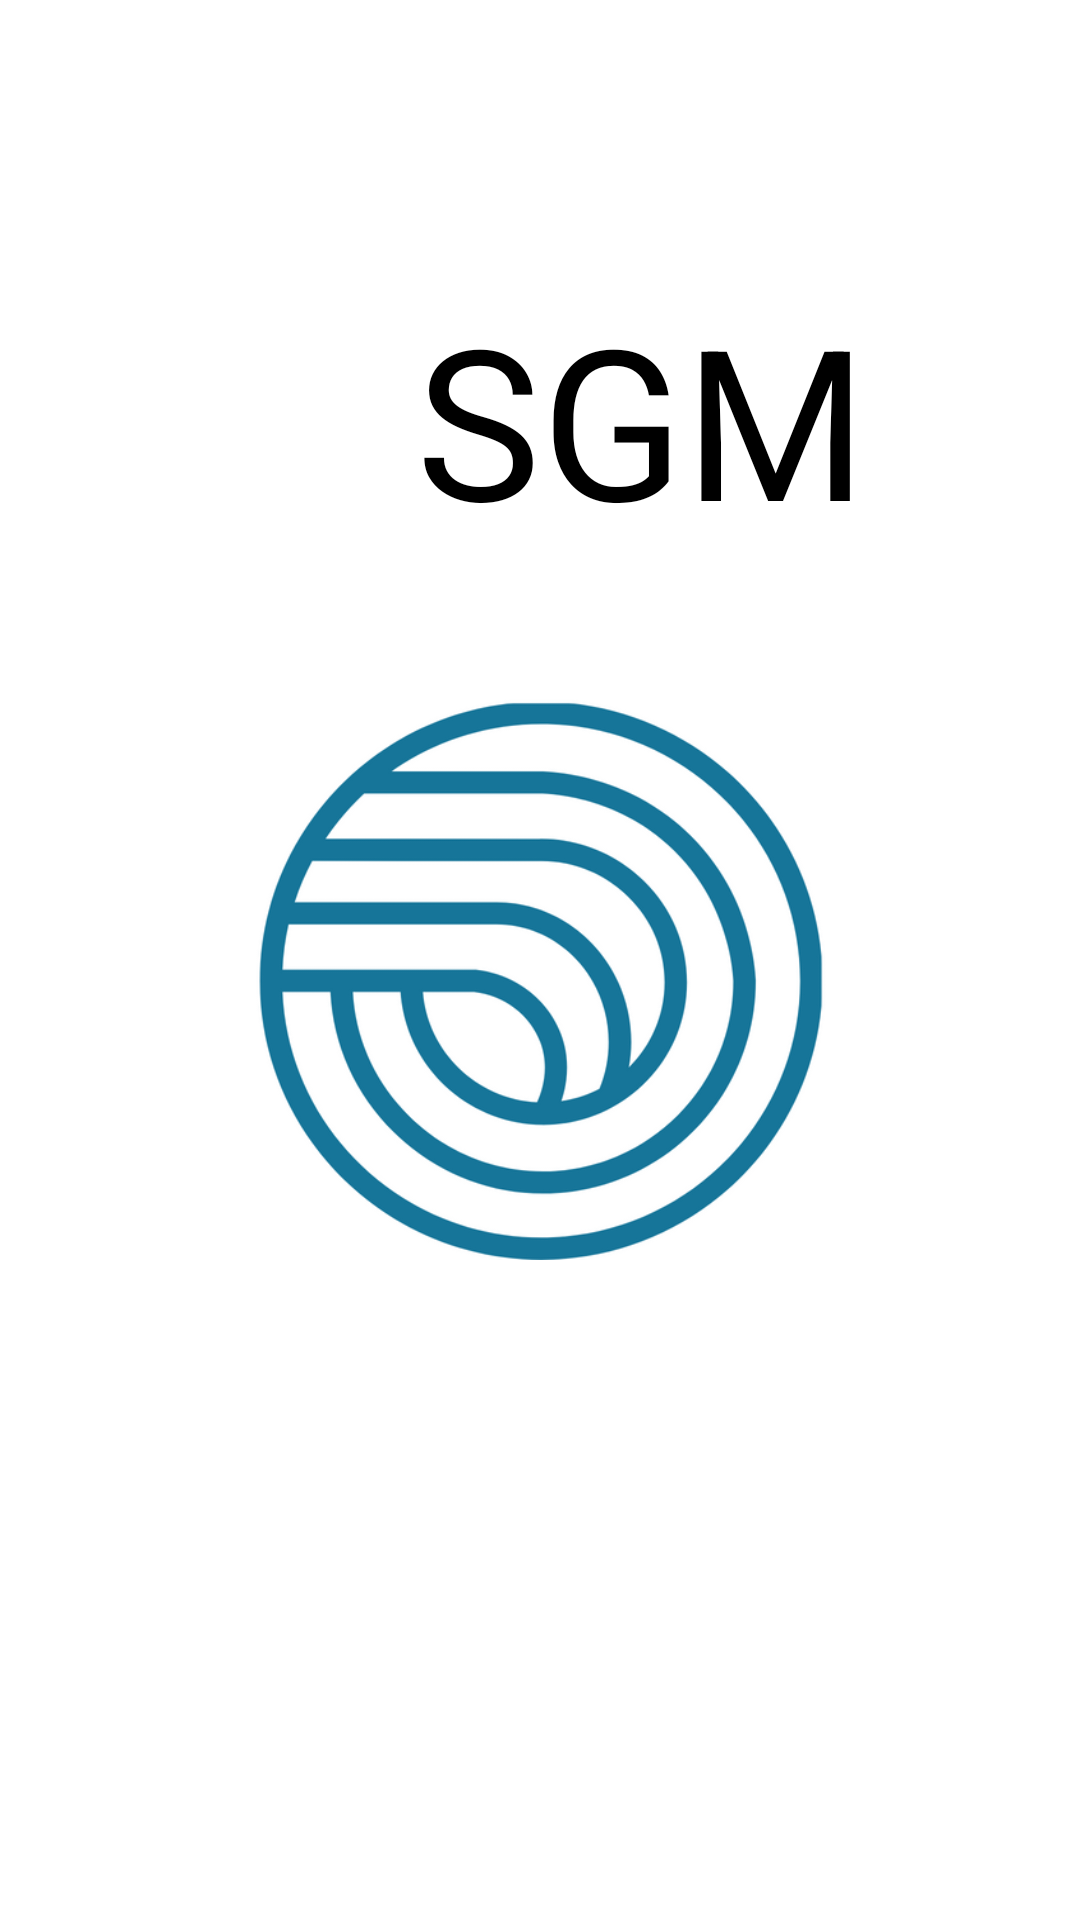

Android layout source for this screen:
<!-- AndroidManifest.xml: application theme Theme.SGM -->
<!-- res/layout/activity_inicio.xml -->
<RelativeLayout
    xmlns:android="http://schemas.android.com/apk/res/android"
    android:layout_width="match_parent"
    android:layout_height="match_parent"
    android:background="#FFFFFF">

    <TextView
        android:layout_width="match_parent"
        android:layout_height="wrap_content"
        android:text=""
        android:textSize="70dp"
        android:id="@+id/tv2"
        android:layout_centerHorizontal="true" />
    <TextView
        android:layout_width="match_parent"
        android:layout_height="wrap_content"
        android:text="        SGM"
        android:textSize="70dp"
        android:layout_centerHorizontal="true"
        android:textColor="@color/black"
        android:layout_below="@+id/tv2"/>
    <TextView
        android:layout_width="200dp"
        android:layout_height="200dp"
        android:layout_centerInParent="true"
        android:background="@drawable/sgm"
        android:id="@+id/tv1sgm"/>

</RelativeLayout>
<!-- resources referenced by this layout -->
<resources>
  <color name="black">#FF000000</color>
  <!-- drawable sgm: png bitmap (drawable, 55553 bytes) -->
  <style name="Theme.SGM" parent="Base.Theme.SGM" />
  <style name="Base.Theme.SGM" parent="Theme.Material3.DayNight.NoActionBar">
          
          
      </style>
</resources>
